Dataset: data (GitHub, ibignas/lab2-cnn). Classes: bicycle, car, motorcycle, plane, ship, train.

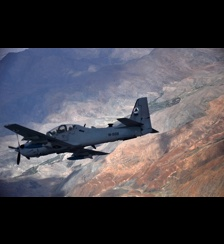
Label: plane

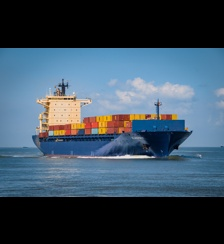
Label: ship

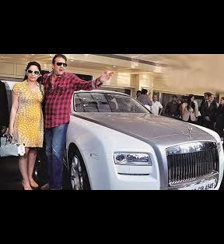
Label: car

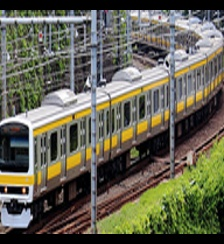
Label: train

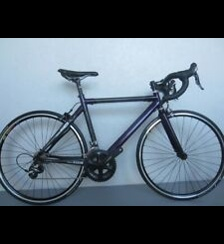
Label: bicycle

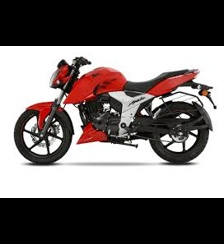
Label: motorcycle
